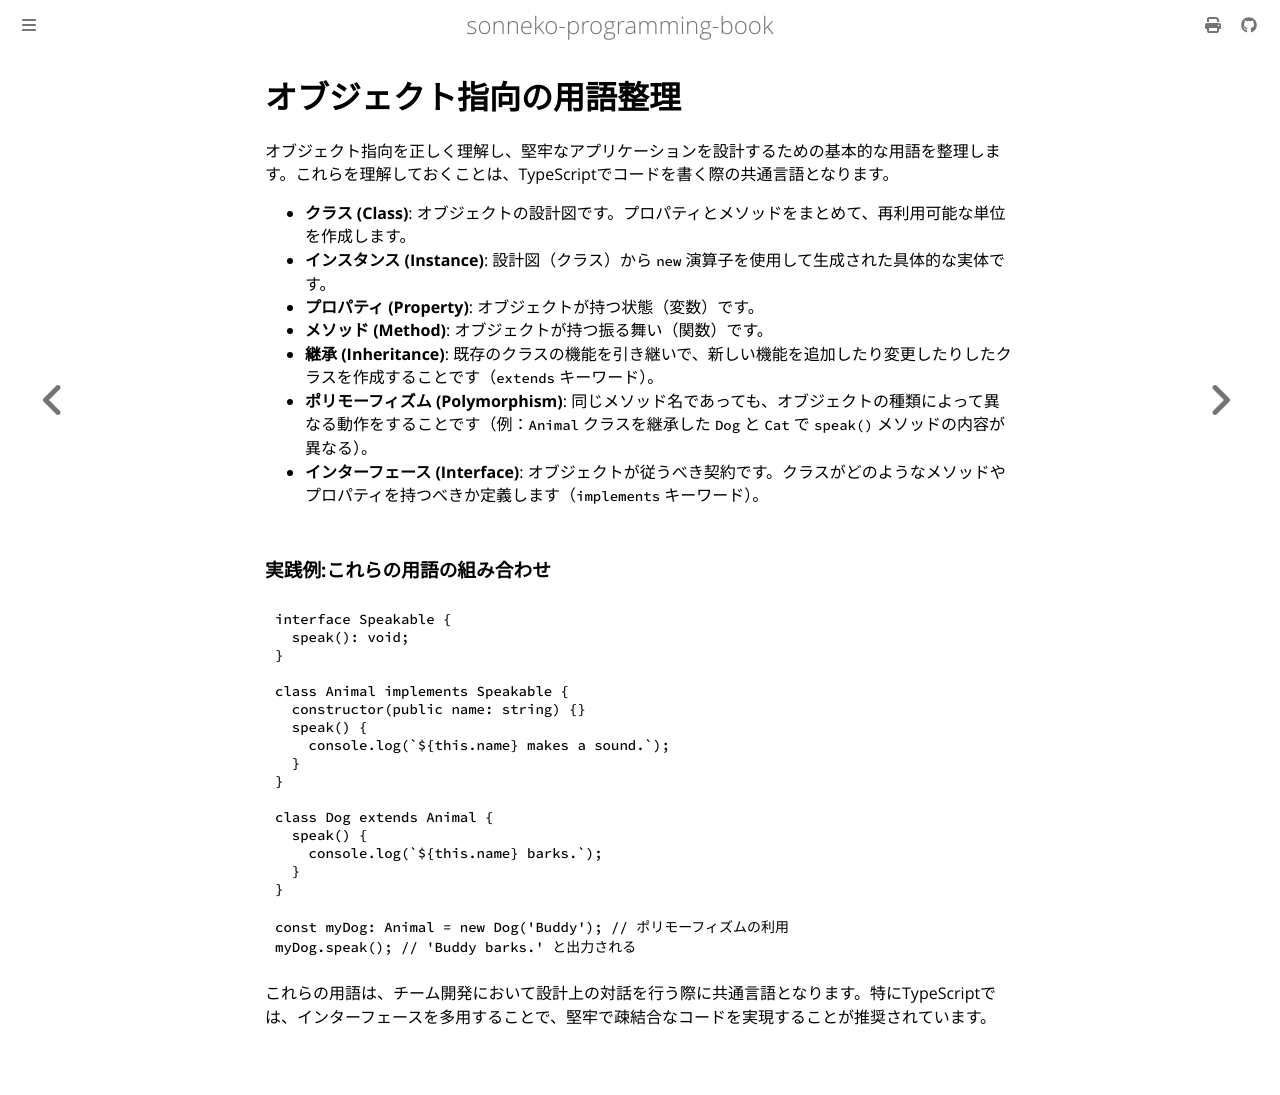

repository: sonneko/programming-book · page: 4-basic-ts/012.html · generator: mdbook

# オブジェクト指向の用語整理

オブジェクト指向を正しく理解し、堅牢なアプリケーションを設計するための基本的な用語を整理します。これらを理解しておくことは、TypeScriptでコードを書く際の共通言語となります。

- **クラス (Class)**: オブジェクトの設計図です。プロパティとメソッドをまとめて、再利用可能な単位を作成します。
- **インスタンス (Instance)**: 設計図（クラス）から `new` 演算子を使用して生成された具体的な実体です。
- **プロパティ (Property)**: オブジェクトが持つ状態（変数）です。
- **メソッド (Method)**: オブジェクトが持つ振る舞い（関数）です。
- **継承 (Inheritance)**: 既存のクラスの機能を引き継いで、新しい機能を追加したり変更したりしたクラスを作成することです（`extends` キーワード）。
- **ポリモーフィズム (Polymorphism)**: 同じメソッド名であっても、オブジェクトの種類によって異なる動作をすることです（例：`Animal` クラスを継承した `Dog` と `Cat` で `speak()` メソッドの内容が異なる）。
- **インターフェース (Interface)**: オブジェクトが従うべき契約です。クラスがどのようなメソッドやプロパティを持つべきか定義します（`implements` キーワード）。

### 実践例:これらの用語の組み合わせ

```typescript
interface Speakable {
  speak(): void;
}

class Animal implements Speakable {
  constructor(public name: string) {}
  speak() {
    console.log(`${this.name} makes a sound.`);
  }
}

class Dog extends Animal {
  speak() {
    console.log(`${this.name} barks.`);
  }
}

const myDog: Animal = new Dog('Buddy'); // ポリモーフィズムの利用
myDog.speak(); // 'Buddy barks.' と出力される
```

これらの用語は、チーム開発において設計上の対話を行う際に共通言語となります。特にTypeScriptでは、インターフェースを多用することで、堅牢で疎結合なコードを実現することが推奨されています。
